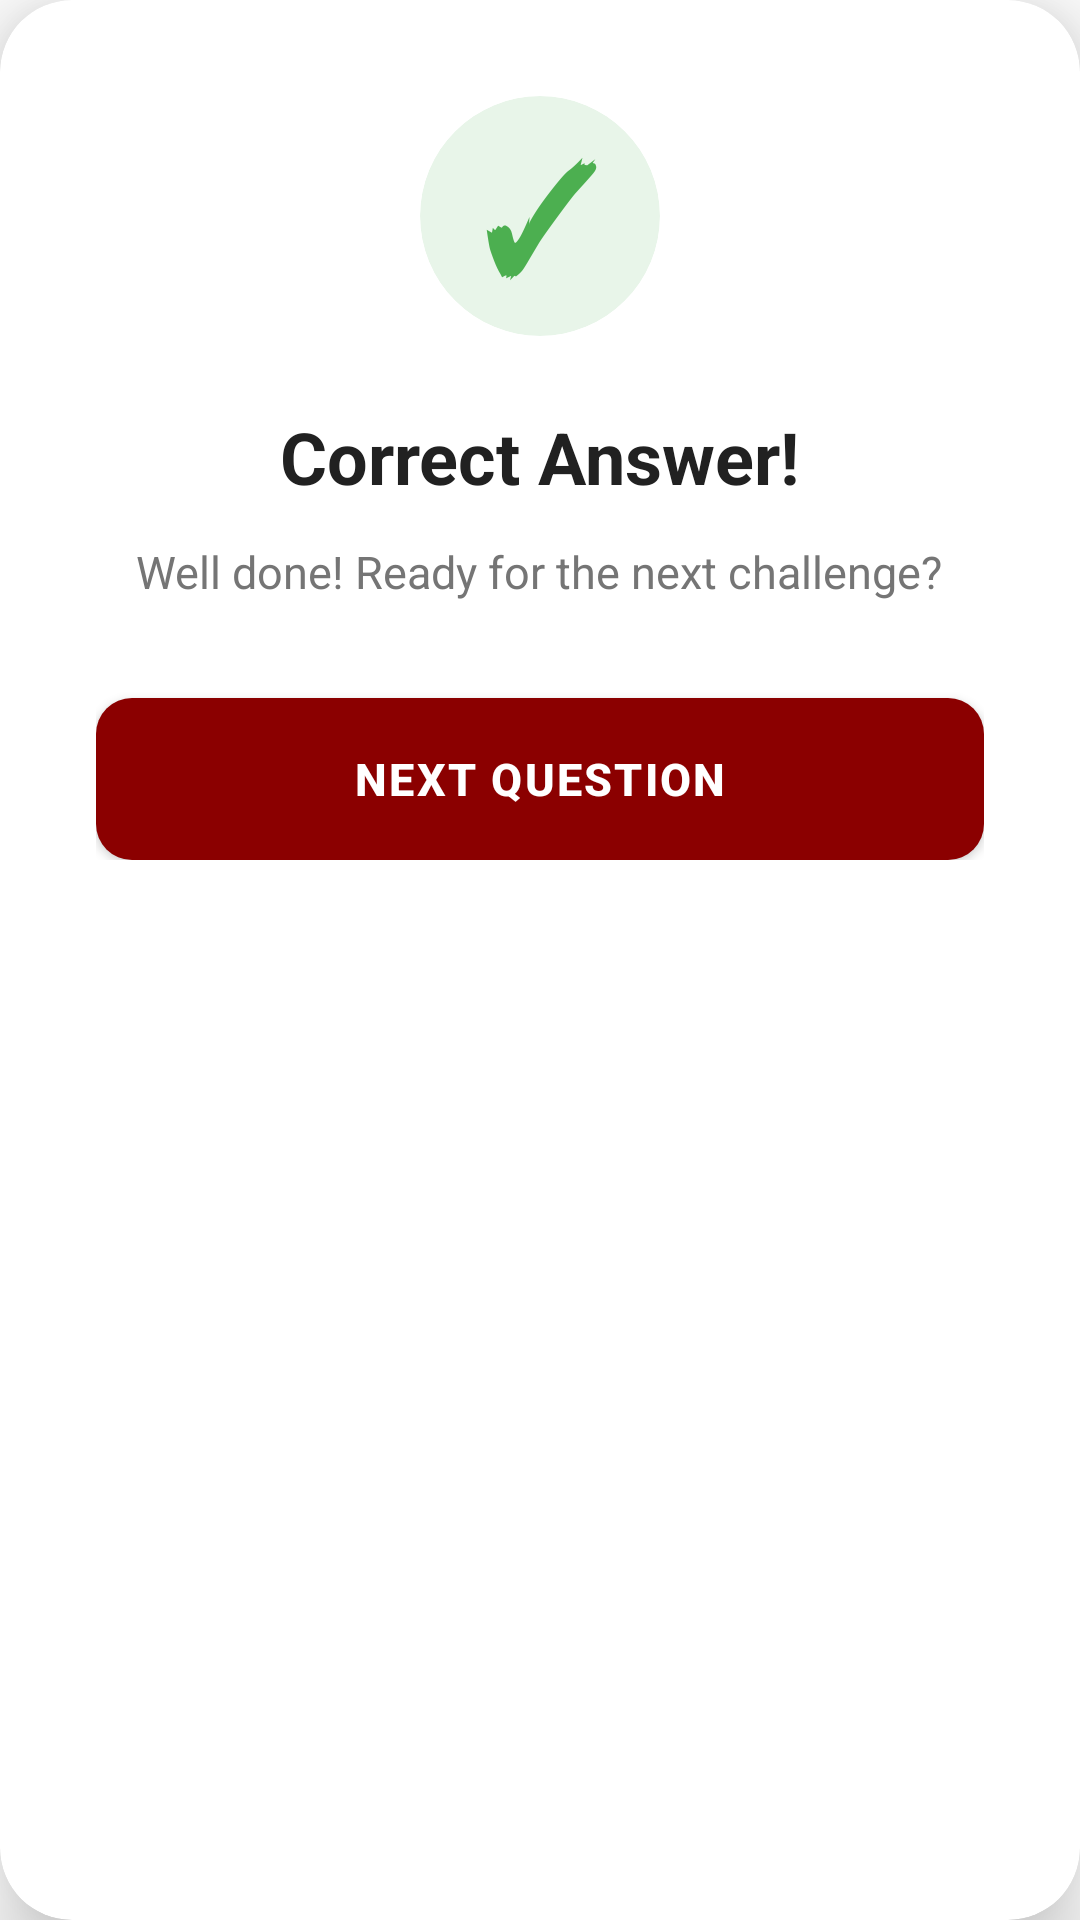

Here is an Android app screen rendered from its layout file. Give the layout XML and the strings, colors and styles it references.
<!-- AndroidManifest.xml: application theme Theme.OrientAR -->
<!-- res/layout/dialog_correct.xml -->
<?xml version="1.0" encoding="utf-8"?>
<androidx.cardview.widget.CardView
    xmlns:android="http://schemas.android.com/apk/res/android"
    xmlns:app="http://schemas.android.com/apk/res-auto"
    android:layout_width="match_parent"
    android:layout_height="wrap_content"
    android:layout_margin="32dp"
    app:cardCornerRadius="24dp"
    app:cardElevation="16dp"
    app:cardBackgroundColor="#FFFFFF">

    <LinearLayout
        android:layout_width="match_parent"
        android:layout_height="wrap_content"
        android:orientation="vertical"
        android:padding="32dp">

        
        <androidx.cardview.widget.CardView
            android:layout_width="80dp"
            android:layout_height="80dp"
            android:layout_gravity="center"
            app:cardCornerRadius="40dp"
            app:cardBackgroundColor="#E8F5E9"
            app:cardElevation="0dp"
            android:layout_marginBottom="24dp">

            <TextView
                android:layout_width="wrap_content"
                android:layout_height="wrap_content"
                android:text="✓"
                android:textSize="48sp"
                android:textColor="#4CAF50"
                android:textStyle="bold"
                android:layout_gravity="center" />
        </androidx.cardview.widget.CardView>

        
        <TextView
            android:id="@+id/tvDialogTitle"
            android:layout_width="wrap_content"
            android:layout_height="wrap_content"
            android:layout_gravity="center"
            android:text="Correct Answer!"
            android:textSize="24sp"
            android:textStyle="bold"
            android:textColor="#212121"
            android:layout_marginBottom="12dp" />

        
        <TextView
            android:id="@+id/tvDialogMessage"
            android:layout_width="wrap_content"
            android:layout_height="wrap_content"
            android:layout_gravity="center"
            android:text="Well done! Ready for the next challenge?"
            android:textSize="15sp"
            android:textColor="#757575"
            android:gravity="center"
            android:layout_marginBottom="32dp"
            android:lineSpacingExtra="2dp" />

        
        <Button
            android:id="@+id/btnDialogContinue"
            android:layout_width="match_parent"
            android:layout_height="54dp"
            android:text="NEXT QUESTION"
            android:textSize="15sp"
            android:textStyle="bold"
            android:textColor="#FFFFFF"
            android:background="@drawable/button_red_rounded"
            android:letterSpacing="0.05"
            android:elevation="2dp" />

    </LinearLayout>

</androidx.cardview.widget.CardView>
<!-- resources referenced by this layout -->
<resources>
  <!-- drawable button_red_rounded (drawable) -->
  <?xml version="1.0" encoding="utf-8"?>
  <shape xmlns:android="http://schemas.android.com/apk/res/android"
      android:shape="rectangle">
  
      <solid android:color="#8B0000" />
  
      <corners android:radius="12dp" />
  
  </shape>
  <style name="Theme.OrientAR" parent="Theme.MaterialComponents.DayNight.NoActionBar">
          <item name="colorPrimary">#8B0000</item>
          <item name="colorPrimaryVariant">#6D0000</item>
          <item name="colorOnPrimary">#FFFFFF</item>
          <item name="colorSecondary">#FFF9C4</item>
          <item name="colorOnSecondary">#000000</item>
          <item name="android:statusBarColor">#8B0000</item>
      </style>
</resources>
